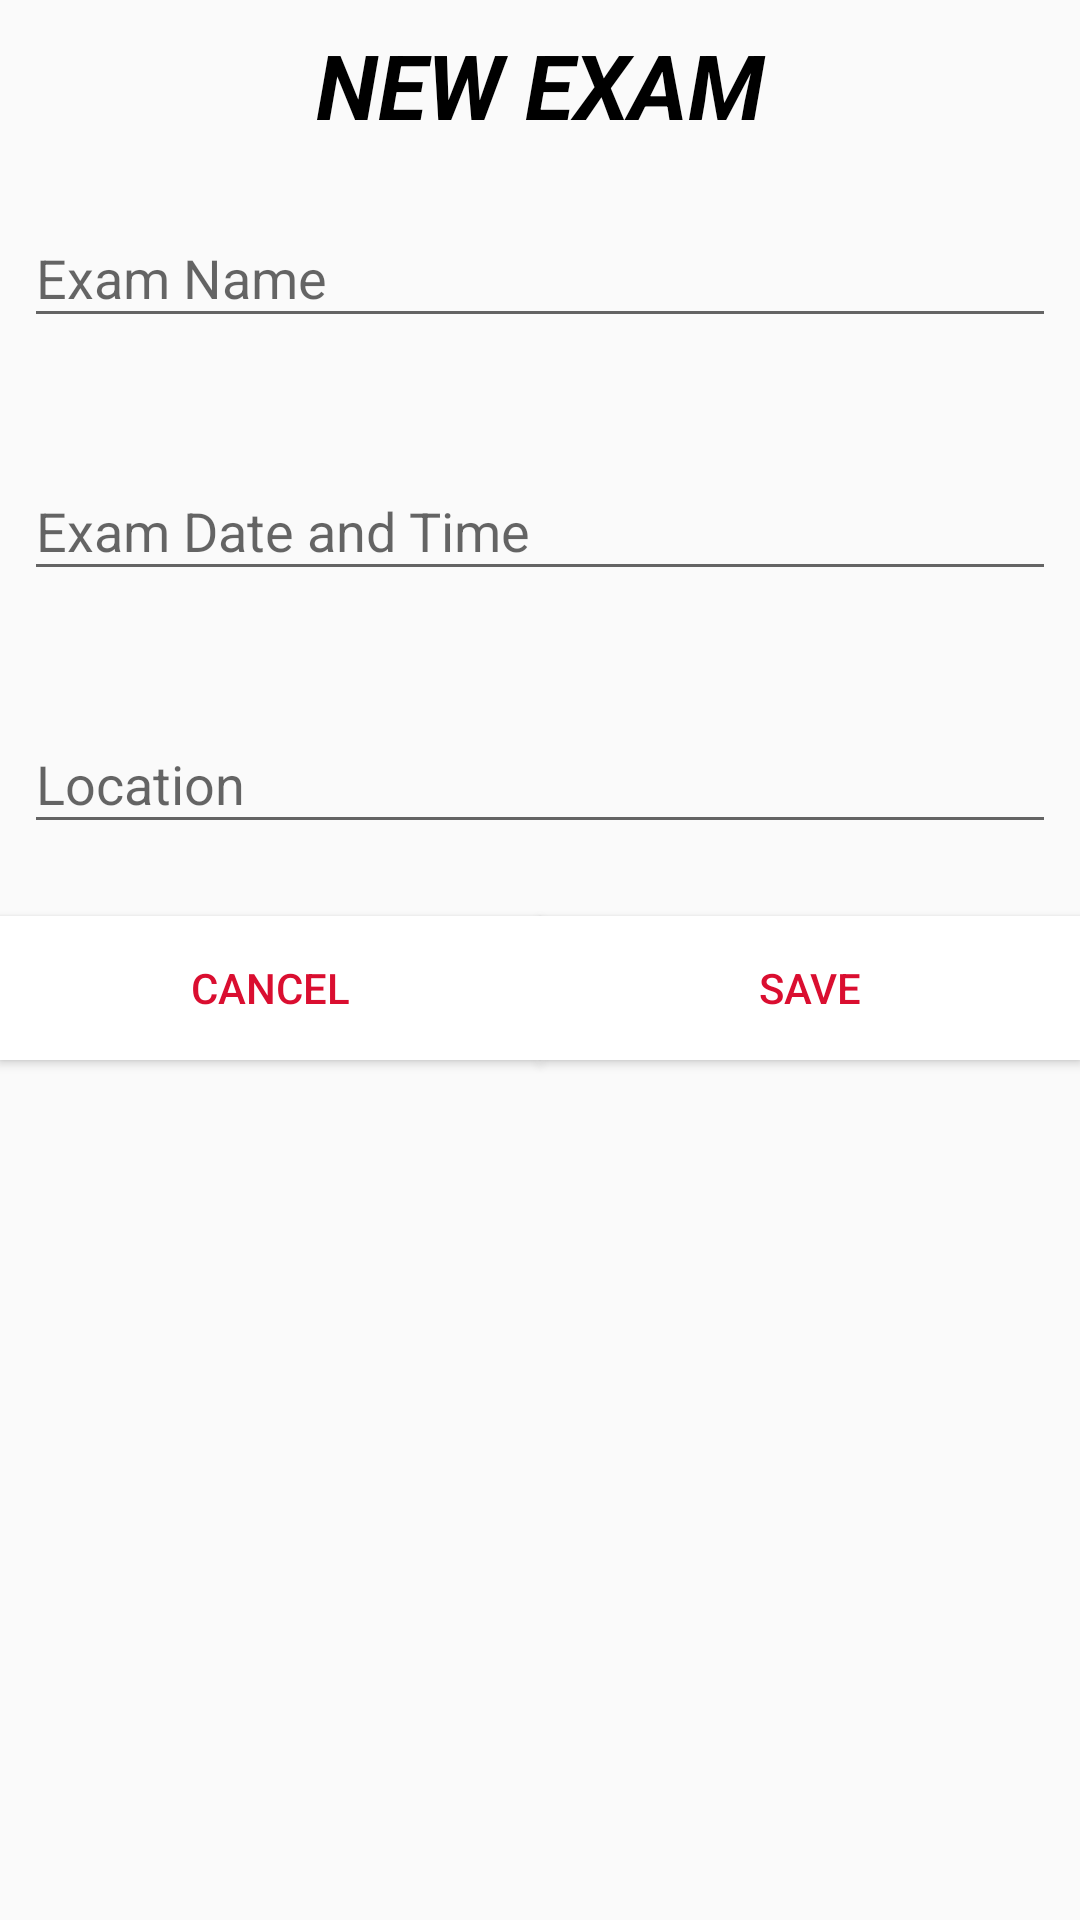

The Android layout XML behind this screen, and the referenced resources:
<!-- AndroidManifest.xml: application theme AppTheme -->
<!-- res/layout/activity_create_exam.xml -->
<?xml version="1.0" encoding="utf-8"?>
<androidx.constraintlayout.widget.ConstraintLayout xmlns:android="http://schemas.android.com/apk/res/android"
    xmlns:app="http://schemas.android.com/apk/res-auto"
    xmlns:tools="http://schemas.android.com/tools"
    android:id="@+id/ConstraintLayout"
    android:layout_width="match_parent"
    android:layout_height="match_parent"
    android:layout_margin="8dp"
    android:background="@color/mainBackground"
    tools:layout_editor_absoluteY="25dp">

    <TextView
        android:id="@+id/textView2"
        android:layout_width="0dp"
        android:layout_height="wrap_content"
        android:layout_marginTop="8dp"
        android:text="NEW EXAM"
        android:textAlignment="center"
        android:textSize="30sp"
        android:textStyle="bold|italic"
        android:textColor="@android:color/black"
        app:layout_constraintEnd_toEndOf="parent"
        app:layout_constraintStart_toStartOf="parent"
        app:layout_constraintTop_toTopOf="parent" />

    <com.google.android.material.textfield.TextInputLayout
        android:id="@+id/examNameContainer"
        android:layout_width="0dp"
        android:layout_height="wrap_content"
        android:layout_marginStart="8dp"
        android:layout_marginTop="12dp"
        android:layout_marginEnd="8dp"
        app:layout_constraintEnd_toEndOf="parent"
        app:layout_constraintStart_toStartOf="parent"
        app:layout_constraintTop_toBottomOf="@+id/textView2">

        <com.google.android.material.textfield.TextInputEditText
            android:id="@+id/examName"
            android:layout_width="match_parent"
            android:layout_height="wrap_content"
            android:hint="Exam Name"
            android:inputType="textPersonName" />

    </com.google.android.material.textfield.TextInputLayout>


    <com.google.android.material.textfield.TextInputLayout
        android:id="@+id/examDateContainer"
        android:layout_width="0dp"
        android:layout_height="wrap_content"
        android:layout_marginStart="8dp"
        android:layout_marginTop="32dp"
        android:layout_marginEnd="8dp"
        android:visibility="visible"
        app:layout_constraintEnd_toEndOf="parent"
        app:layout_constraintStart_toStartOf="parent"
        app:layout_constraintTop_toBottomOf="@+id/examNameContainer">

        <com.google.android.material.textfield.TextInputEditText
            android:id="@+id/examDate"
            android:layout_width="match_parent"
            android:layout_height="wrap_content"
            android:focusable="false"
            android:focusableInTouchMode="false"
            android:hint="Exam Date and Time"
            android:inputType="textMultiLine|datetime" />

    </com.google.android.material.textfield.TextInputLayout>


    <com.google.android.material.textfield.TextInputLayout
        android:id="@+id/examLocationContainer"
        android:layout_width="0dp"
        android:layout_height="wrap_content"
        android:layout_marginStart="8dp"
        android:layout_marginTop="32dp"
        android:layout_marginEnd="8dp"
        android:visibility="visible"
        app:layout_constraintEnd_toEndOf="parent"
        app:layout_constraintStart_toStartOf="parent"
        app:layout_constraintTop_toBottomOf="@+id/examDateContainer">

        <com.google.android.material.textfield.TextInputEditText
            android:id="@+id/examLocation"
            android:layout_width="match_parent"
            android:layout_height="wrap_content"
            android:hint="Location"
            android:inputType="textPostalAddress" />

    </com.google.android.material.textfield.TextInputLayout>


    <Button
        android:id="@+id/exam_cancel_btn"
        android:layout_width="0dp"
        android:layout_height="wrap_content"
        android:background="@android:color/white"
        android:text="CANCEL"
        android:textColor="@color/colorAccent"
        app:layout_constraintBaseline_toBaselineOf="@+id/exam_save_btn"
        app:layout_constraintEnd_toStartOf="@+id/exam_save_btn"
        app:layout_constraintStart_toStartOf="parent" />

    <Button
        android:id="@+id/exam_save_btn"
        android:layout_width="0dp"
        android:layout_height="wrap_content"
        android:layout_marginTop="24dp"
        android:background="@android:color/white"
        android:text="SAVE"
        android:textColor="@color/colorAccent"
        app:layout_constraintEnd_toEndOf="parent"
        app:layout_constraintStart_toEndOf="@+id/exam_cancel_btn"
        app:layout_constraintTop_toBottomOf="@+id/examLocationContainer" />


</androidx.constraintlayout.widget.ConstraintLayout>
<!-- resources referenced by this layout -->
<resources>
  <color name="colorAccent">#da0e30</color>
  <style name="AppTheme" parent="Theme.AppCompat.Light.NoActionBar">
          
          <item name="colorPrimary">@color/colorPrimary</item>
          <item name="colorPrimaryDark">@color/colorPrimaryDark</item>
          <item name="colorAccent">@color/colorAccent</item>
          <item name="android:statusBarColor">@color/colorAccent</item>
          <item name="android:actionOverflowButtonStyle">@style/MyActionButtonOverflow</item>
  
      </style>
  <color name="colorPrimary">#830b1f</color>
  <color name="colorPrimaryDark">#510d18</color>
  <style name="MyActionButtonOverflow" parent="android:style/Widget.Holo.Light.ActionButton.Overflow">
          <item name="android:src">@drawable/menu_image</item>
          <item name="android:background">?android:attr/actionBarItemBackground</item>
          <item name="android:contentDescription">"Options"</item>
      </style>
  <!-- drawable menu_image (drawable) -->
  <vector android:height="24dp" android:tint="#A9142D"
      android:viewportHeight="24.0" android:viewportWidth="24.0"
      android:width="24dp" xmlns:android="http://schemas.android.com/apk/res/android">
      <path android:fillColor="#FF000000" android:pathData="M3,18h18v-2L3,16v2zM3,13h18v-2L3,11v2zM3,6v2h18L21,6L3,6z"/>
  </vector>
</resources>
